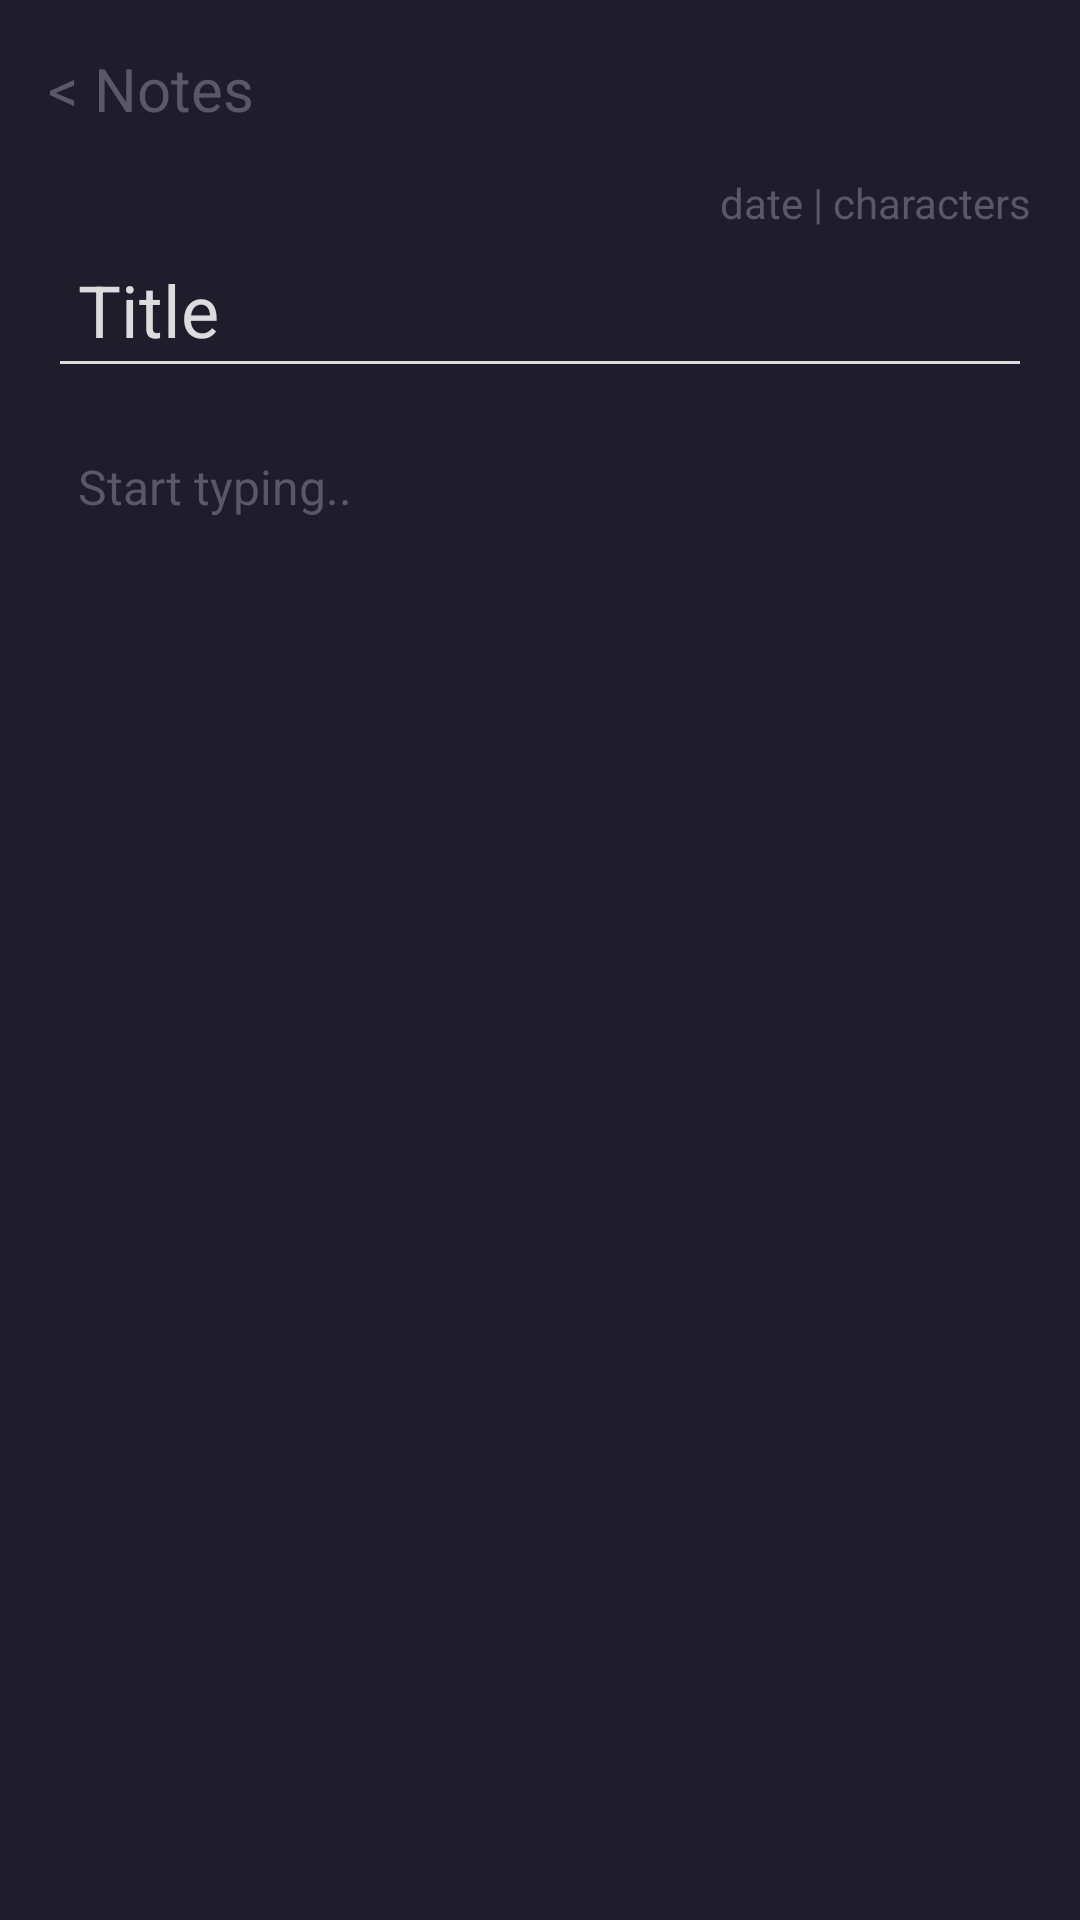

Layout XML and referenced resources for this Android screen:
<!-- AndroidManifest.xml: application theme Theme.Takenote -->
<!-- res/layout/activity_detail.xml -->
<?xml version="1.0" encoding="utf-8"?>
<LinearLayout xmlns:android="http://schemas.android.com/apk/res/android"
    xmlns:app="http://schemas.android.com/apk/res-auto"
    xmlns:tools="http://schemas.android.com/tools"
    android:layout_width="match_parent"
    android:layout_height="match_parent"
    android:padding="16dp"
    android:orientation="vertical"
    android:background="@color/primary"
    tools:context=".DetailActivity">

    <RelativeLayout
        android:layout_width="match_parent"
        android:layout_height="wrap_content"
        android:orientation="horizontal">
        <TextView
            android:id="@+id/back_btn"
            android:text="@string/back_btn_text"
            android:textColor="@color/light_gray"
            android:layout_gravity="center_vertical"
            android:layout_alignParentLeft="true"
            android:layout_height="30dp"
            android:textSize="20sp"
            android:layout_width="wrap_content"/>

        <ImageView
            android:layout_width="30dp"
            android:layout_height="30dp"
            android:layout_gravity="center_vertical"
            android:layout_alignParentRight="true"
            android:id="@+id/ic_delete"
            app:tint="@color/light_gray"
            android:src="@drawable/ic_delete" />

    </RelativeLayout>

    <TextView
        android:layout_width="wrap_content"
        android:layout_height="wrap_content"
        android:text="date | characters"
        android:id="@+id/tv_status"
        android:textColor="@color/light_gray"
        android:layout_marginTop="12dp"
        android:layout_gravity="right" />

    <EditText
        android:layout_width="match_parent"
        android:layout_height="wrap_content"
        android:id="@+id/et_title"
        android:hint="@string/title_hint"
        android:backgroundTint="@color/gray"
        android:textColorHint="@color/gray"
        android:textColor="@color/gray"
        android:inputType="textNoSuggestions"
        android:padding="10dp"
        android:textSize="24sp" />

    <EditText
        android:layout_width="match_parent"
        android:layout_height="wrap_content"
        android:id="@+id/et_detail"
        android:hint="@string/content_hint"
        android:background="@null"
        android:textColorHint="@color/light_gray"
        android:textColor="@color/light_gray"
        android:inputType="textNoSuggestions|textMultiLine"
        android:gravity="top"
        android:minLines="4"
        android:layout_marginTop="12dp"
        android:padding="10dp"
        android:textSize="16sp" />

</LinearLayout>
<!-- resources referenced by this layout -->
<resources>
  <color name="gray">#dcdcde</color>
  <color name="light_gray">#585868</color>
  <color name="primary">#1f1d2c</color>
  <string name="back_btn_text">&lt; Notes</string>
  <string name="content_hint">Start typing..</string>
  <string name="title_hint">Title</string>
  <style name="Theme.Takenote" parent="Theme.MaterialComponents.DayNight.NoActionBar">
          
          <item name="colorPrimary">@color/purple_500</item>
          <item name="colorPrimaryVariant">@color/purple_700</item>
          <item name="colorOnPrimary">@color/white</item>
          
          <item name="colorSecondary">@color/teal_200</item>
          <item name="colorSecondaryVariant">@color/teal_700</item>
          <item name="colorOnSecondary">@color/black</item>
  
          <item name="colorAccent">@color/light_gray</item>
          
          <item name="android:statusBarColor" tools:targetApi="l">?attr/colorPrimaryVariant</item>
          
      </style>
  <color name="purple_500">#FF6200EE</color>
  <color name="purple_700">#FF3700B3</color>
  <color name="white">#FFFFFFFF</color>
  <color name="teal_200">#FF03DAC5</color>
  <color name="teal_700">#FF018786</color>
  <color name="black">#FF000000</color>
</resources>
